The GitHub repository JOHANNABELL/bananavision contains a labelled image folder "dataset" with 6 categories: mure malade, mure saint, tropmure malade, tropmure saint, vert malade, vert sain. Examples follow, each with its label.

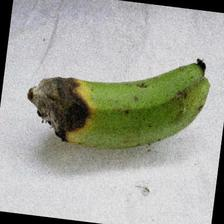
Label: vert malade

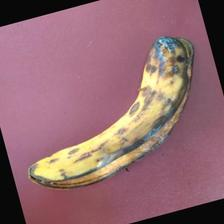
Label: tropmure malade

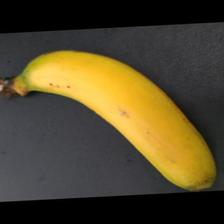
Label: mure saint

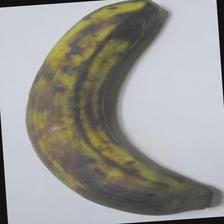
Label: tropmure saint

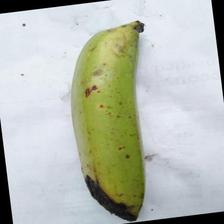
Label: vert sain

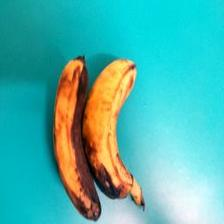
Label: mure malade
